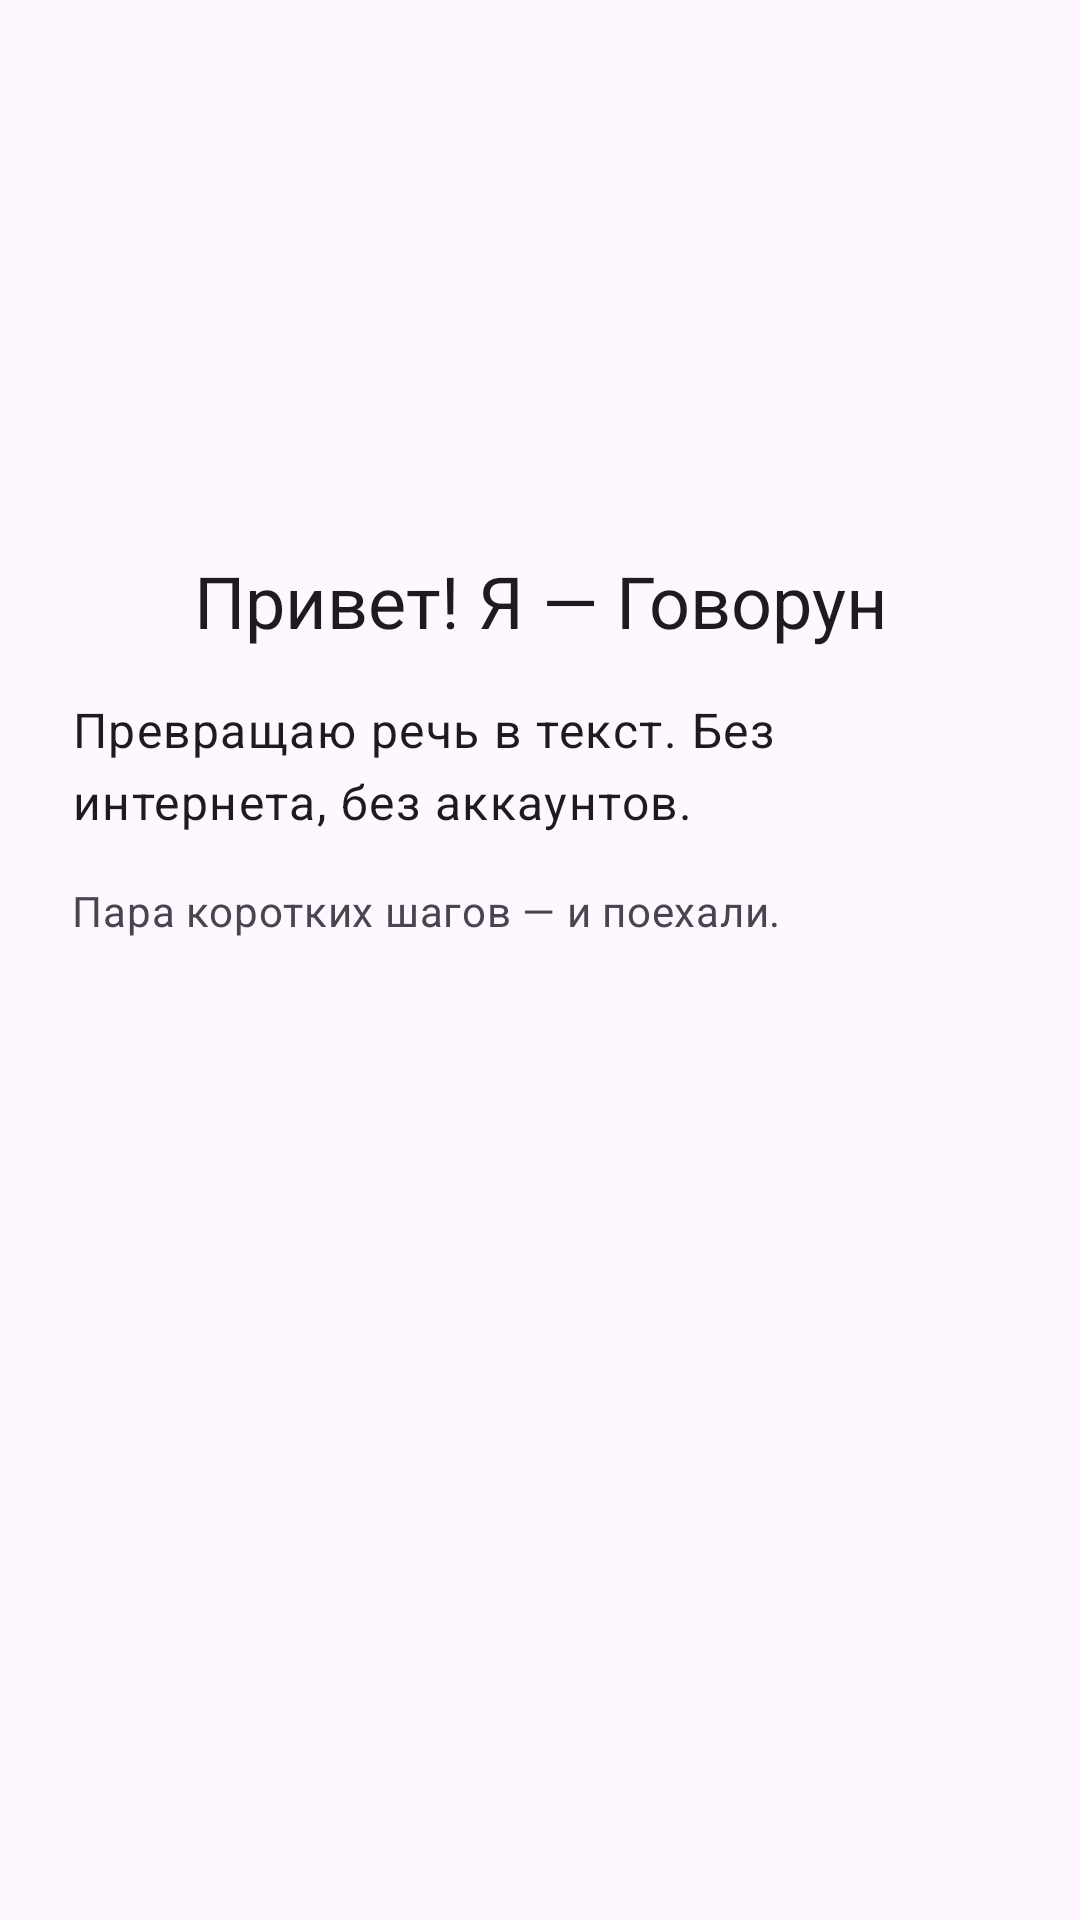

Write the Android layout XML for this screen, with the resource values it uses.
<!-- AndroidManifest.xml: application theme Theme.GovorunLite -->
<!-- res/layout/fragment_onboarding_welcome.xml -->
<?xml version="1.0" encoding="utf-8"?>
<androidx.core.widget.NestedScrollView
    xmlns:android="http://schemas.android.com/apk/res/android"
    xmlns:app="http://schemas.android.com/apk/res-auto"
    android:layout_width="match_parent"
    android:layout_height="match_parent"
    android:clipToPadding="false"
    android:paddingHorizontal="24dp"
    android:paddingTop="24dp"
    android:paddingBottom="24dp">

    <LinearLayout
        android:layout_width="match_parent"
        android:layout_height="wrap_content"
        android:orientation="vertical">

        <ImageView
            android:layout_width="112dp"
            android:layout_height="112dp"
            android:layout_gravity="center_horizontal"
            android:layout_marginTop="16dp"
            android:contentDescription="@null"
            android:src="@drawable/logo_bird"
            android:tint="?attr/colorPrimary" />

        <com.google.android.material.textview.MaterialTextView
            android:layout_width="match_parent"
            android:layout_height="wrap_content"
            android:layout_marginTop="32dp"
            android:gravity="center_horizontal"
            android:text="@string/onb_welcome_title"
            android:textAppearance="?attr/textAppearanceHeadlineSmall" />

        <com.google.android.material.textview.MaterialTextView
            android:layout_width="match_parent"
            android:layout_height="wrap_content"
            android:layout_marginTop="16dp"
            android:text="@string/onb_welcome_body"
            android:textAppearance="?attr/textAppearanceBodyLarge"
            android:textColor="?attr/colorOnSurface" />

        <com.google.android.material.textview.MaterialTextView
            android:layout_width="match_parent"
            android:layout_height="wrap_content"
            android:layout_marginTop="16dp"
            android:text="@string/onb_welcome_note"
            android:textAppearance="?attr/textAppearanceBodyMedium"
            android:textColor="?attr/colorOnSurfaceVariant" />
    </LinearLayout>
</androidx.core.widget.NestedScrollView>
<!-- resources referenced by this layout -->
<resources>
  <string name="onb_welcome_body">Превращаю речь в текст. Без интернета, без аккаунтов.</string>
  <string name="onb_welcome_note">Пара коротких шагов — и поехали.</string>
  <string name="onb_welcome_title">Привет! Я — Говорун</string>
  <style name="Theme.GovorunLite" parent="Theme.Material3.DayNight.NoActionBar">
          <item name="switchStyle">@style/Widget.Material3.CompoundButton.MaterialSwitch</item>
          <item name="android:windowBackground">?attr/colorSurface</item>
      </style>
</resources>
